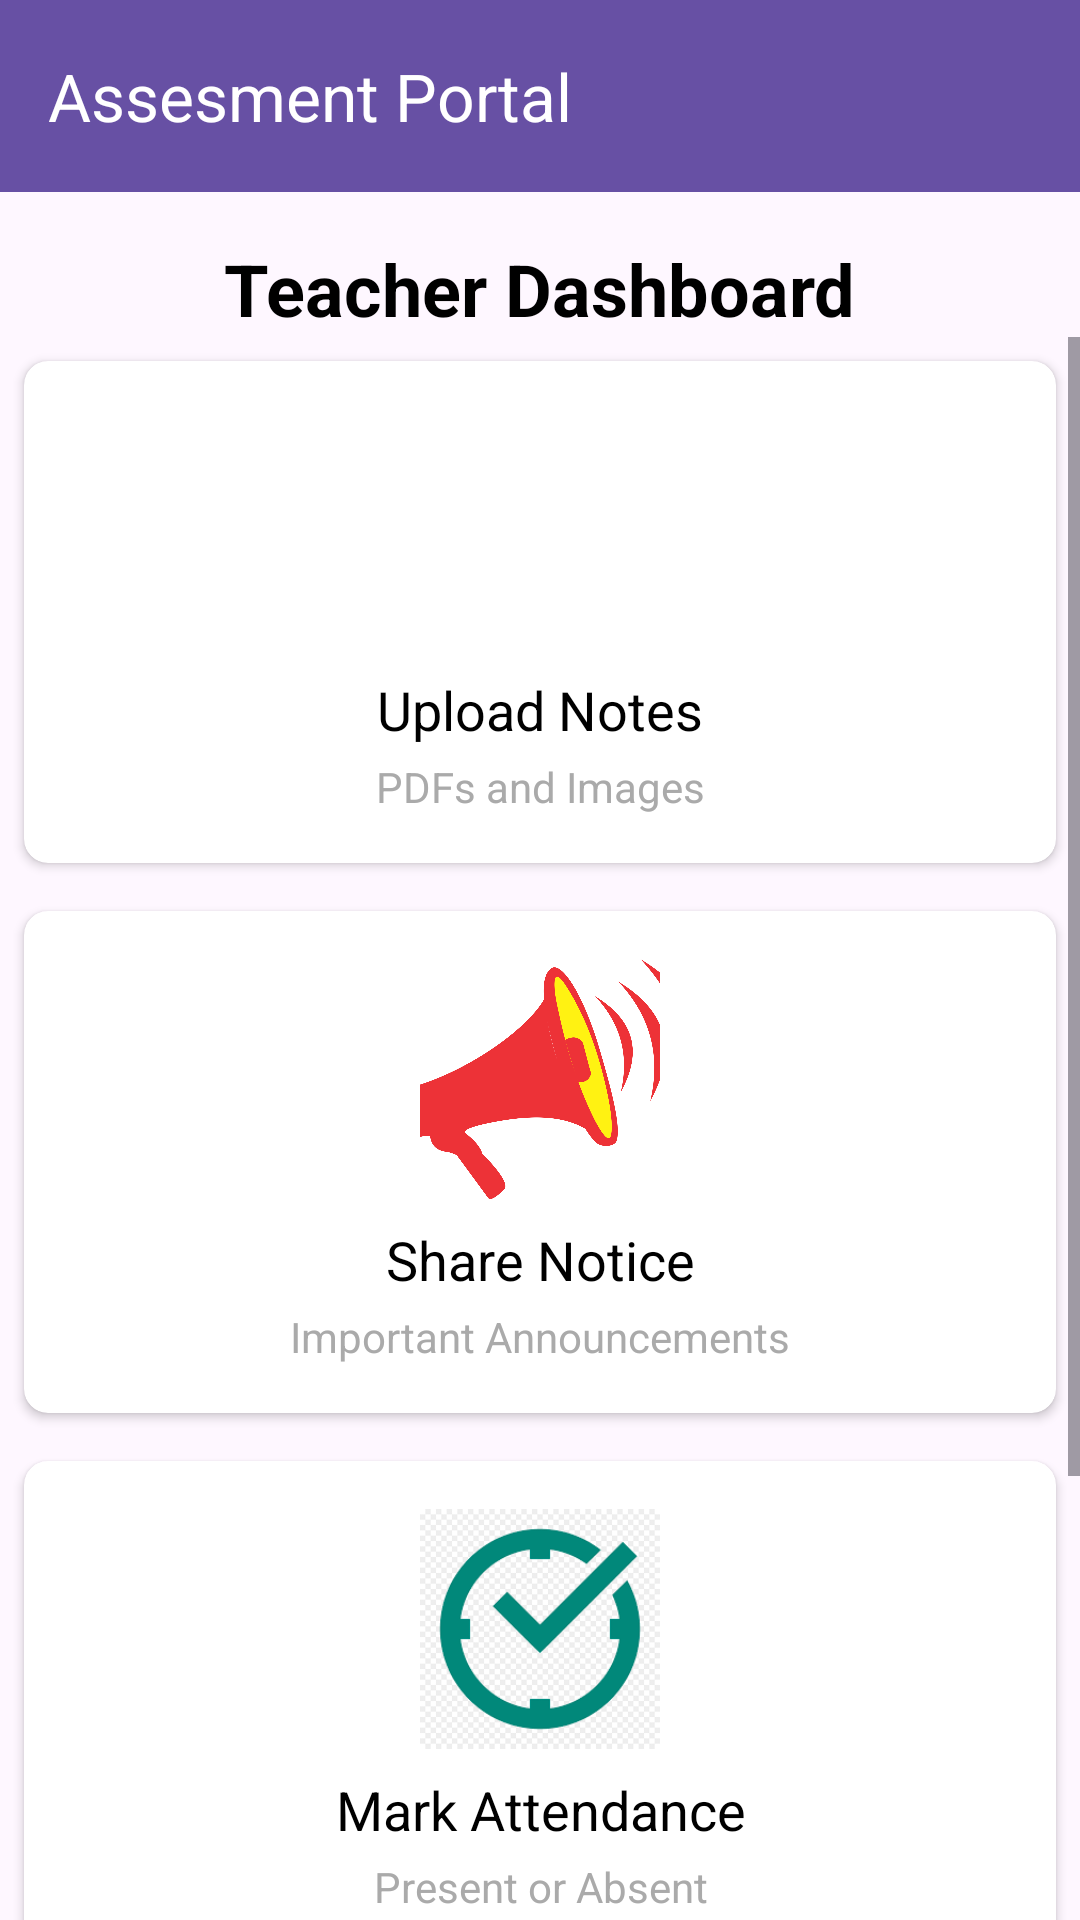

This screen was rendered from an Android layout file. Write that file and the resources it references.
<!-- AndroidManifest.xml: application theme Theme.Erp_SyStem_ -->
<!-- res/layout/activity_teacher.xml -->
<?xml version="1.0" encoding="utf-8"?>
<androidx.constraintlayout.widget.ConstraintLayout
    xmlns:android="http://schemas.android.com/apk/res/android"
    xmlns:app="http://schemas.android.com/apk/res-auto"
    xmlns:tools="http://schemas.android.com/tools"
    android:id="@+id/main"
    android:layout_width="match_parent"
    android:layout_height="match_parent"
    tools:context=".TeacherActivity">

    
    <androidx.appcompat.widget.Toolbar
        android:id="@+id/toolbar"
        android:layout_width="match_parent"
        android:layout_height="?attr/actionBarSize"
        android:background="?attr/colorPrimary"
        android:elevation="4dp"
        app:popupTheme="@style/AppTheme.PopupOverlay"
        app:title="Assesment Portal"
        app:titleTextColor="@android:color/white"
        app:layout_constraintTop_toTopOf="parent"/>

    
    <TextView
        android:id="@+id/title"
        android:layout_width="wrap_content"
        android:layout_height="wrap_content"
        android:text="Teacher Dashboard"
        android:textSize="24sp"
        android:textColor="@android:color/black"
        android:textStyle="bold"
        app:layout_constraintTop_toBottomOf="@id/toolbar"
        app:layout_constraintStart_toStartOf="parent"
        app:layout_constraintEnd_toEndOf="parent"
        android:layout_marginTop="16dp"/>

    <ScrollView
        android:layout_width="match_parent"
        android:layout_height="0dp"
        app:layout_constraintTop_toBottomOf="@id/title"
        app:layout_constraintBottom_toBottomOf="parent"
        >

        <LinearLayout
            android:layout_width="match_parent"
            android:layout_height="wrap_content"
            android:orientation="vertical">

            
            <androidx.cardview.widget.CardView
                android:id="@+id/option1Card"
                android:layout_width="match_parent"
                android:layout_height="wrap_content"
                android:layout_margin="8dp"
                app:cardCornerRadius="8dp">


                <LinearLayout
                    android:layout_width="match_parent"
                    android:layout_height="wrap_content"
                    android:orientation="vertical"
                    android:padding="16dp">

                    <ImageView
                        android:layout_width="80dp"
                        android:layout_height="80dp"
                        android:src="@drawable/pdf"
                        android:scaleType="centerCrop"
                        android:layout_gravity="center_horizontal"/>

                    <TextView
                        android:layout_width="match_parent"
                        android:layout_height="wrap_content"
                        android:text="Upload Notes"
                        android:textSize="18sp"
                        android:textColor="@android:color/black"
                        android:gravity="center"
                        android:layout_marginTop="8dp"/>

                    <TextView
                        android:layout_width="match_parent"
                        android:layout_height="wrap_content"
                        android:text="PDFs and Images"
                        android:textSize="14sp"
                        android:textColor="@android:color/darker_gray"
                        android:gravity="center"
                        android:layout_marginTop="4dp"/>

                </LinearLayout>
            </androidx.cardview.widget.CardView>

            
            <androidx.cardview.widget.CardView
                android:id="@+id/sharenotice"
                android:layout_width="match_parent"
                android:layout_height="wrap_content"
                android:layout_margin="8dp"
                app:cardCornerRadius="8dp">


                <LinearLayout
                    android:layout_width="match_parent"
                    android:layout_height="wrap_content"
                    android:orientation="vertical"
                    android:padding="16dp">

                    <ImageView
                        android:layout_width="80dp"
                        android:layout_height="80dp"
                        android:layout_gravity="center_horizontal"
                        android:scaleType="centerCrop"
                        android:src="@drawable/notice" />

                    <TextView
                        android:layout_width="match_parent"
                        android:layout_height="wrap_content"
                        android:layout_marginTop="8dp"
                        android:gravity="center"
                        android:text="Share Notice"
                        android:textColor="@android:color/black"
                        android:textSize="18sp" />

                    <TextView
                        android:layout_width="match_parent"
                        android:layout_height="wrap_content"
                        android:layout_marginTop="4dp"
                        android:gravity="center"
                        android:text="Important Announcements"
                        android:textColor="@android:color/darker_gray"
                        android:textSize="14sp" />

                </LinearLayout>
            </androidx.cardview.widget.CardView>

            
            <androidx.cardview.widget.CardView
                android:id="@+id/option3Card"
                android:layout_width="match_parent"
                android:layout_height="wrap_content"
                android:layout_margin="8dp"
                app:cardCornerRadius="8dp">


                <LinearLayout
                    android:layout_width="match_parent"
                    android:layout_height="wrap_content"
                    android:orientation="vertical"
                    android:padding="16dp">

                    <ImageView
                        android:layout_width="80dp"
                        android:layout_height="80dp"
                        android:src="@drawable/attend"
                        android:scaleType="centerCrop"
                        android:layout_gravity="center_horizontal"/>

                    <TextView
                        android:layout_width="match_parent"
                        android:layout_height="wrap_content"
                        android:text="Mark Attendance"
                        android:textSize="18sp"
                        android:textColor="@android:color/black"
                        android:gravity="center"
                        android:layout_marginTop="8dp"/>

                    <TextView
                        android:layout_width="match_parent"
                        android:layout_height="wrap_content"
                        android:text="Present or Absent"
                        android:textSize="14sp"
                        android:textColor="@android:color/darker_gray"
                        android:gravity="center"
                        android:layout_marginTop="4dp"/>

                </LinearLayout>
            </androidx.cardview.widget.CardView>

            
            <androidx.cardview.widget.CardView
                android:id="@+id/option4Card"
                android:layout_width="match_parent"
                android:layout_height="wrap_content"
                android:layout_margin="8dp"
                app:cardCornerRadius="8dp">


                <LinearLayout
                    android:layout_width="match_parent"
                    android:layout_height="wrap_content"
                    android:orientation="vertical"
                    android:padding="16dp">

                    <ImageView
                        android:layout_width="80dp"
                        android:layout_height="80dp"
                        android:src="@drawable/quiz"
                        android:scaleType="centerCrop"
                        android:layout_gravity="center_horizontal"/>

                    <TextView
                        android:layout_width="match_parent"
                        android:layout_height="wrap_content"
                        android:text="Create Quiz"
                        android:textSize="18sp"
                        android:textColor="@android:color/black"
                        android:gravity="center"
                        android:layout_marginTop="8dp"/>

                    <TextView
                        android:layout_width="match_parent"
                        android:layout_height="wrap_content"
                        android:text="All the subjects"
                        android:textSize="14sp"
                        android:textColor="@android:color/darker_gray"
                        android:gravity="center"
                        android:layout_marginTop="4dp"/>

                </LinearLayout>
            </androidx.cardview.widget.CardView>

            <ProgressBar
                android:id="@+id/progressBar"
                android:layout_width="wrap_content"
                android:layout_height="wrap_content"
                android:visibility="gone"
                app:layout_constraintTop_toBottomOf="@id/option4Card"
                app:layout_constraintStart_toStartOf="parent"
                app:layout_constraintEnd_toEndOf="parent"
                android:layout_marginTop="16dp"/>

        </LinearLayout>
    </ScrollView>

</androidx.constraintlayout.widget.ConstraintLayout>
<!-- resources referenced by this layout -->
<resources>
  <!-- drawable attend: png bitmap (drawable, 4775 bytes) -->
  <!-- drawable notice: webp bitmap (drawable, 58166 bytes) -->
  <!-- drawable quiz: webp bitmap (drawable, 49606 bytes) -->
  <style name="AppTheme.PopupOverlay" parent="ThemeOverlay.AppCompat.Light" />
  <style name="Theme.Erp_SyStem_" parent="Theme.MaterialComponents.Light.NoActionBar">
          
          <item name="colorPrimary">@color/purple_500</item>
          <item name="colorPrimaryVariant">@color/purple_700</item>
          <item name="colorOnPrimary">@color/white</item>
          
          <item name="colorSecondary">@color/teal_200</item>
          <item name="colorSecondaryVariant">@color/teal_700</item>
          <item name="colorOnSecondary">@color/black</item>
          
          <item name="android:statusBarColor">?attr/colorPrimaryVariant</item>
          
      </style>
  <color name="purple_500">#FF6200EE</color>
  <color name="purple_700">#FF3700B3</color>
  <color name="white">#FFFFFF</color>
  <color name="teal_200">#FF03DAC5</color>
  <color name="teal_700">#FF018786</color>
  <color name="black">#000000</color>
</resources>
